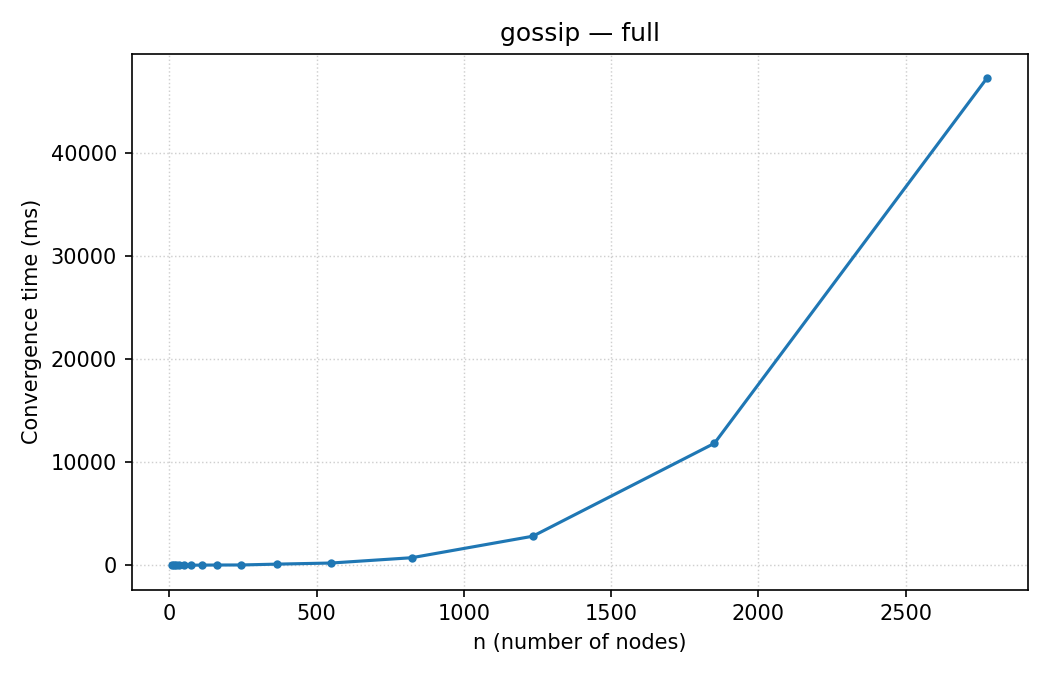

Data behind this chart, as committed beside it:
n, convergence_ms
10, 7
15, 4
22, 6
33, 6
49, 9
73, 8
109, 18
163, 25
244, 30
366, 112
549, 218
823, 733
1234, 2816
1851, 11824
2776, 47198
